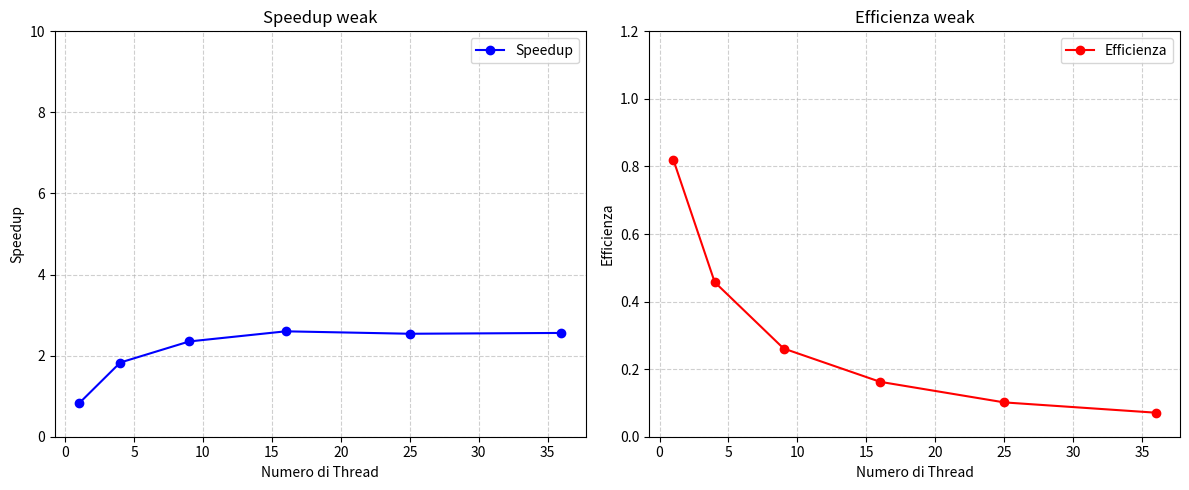

The script that saved this image:
import matplotlib.pyplot as plt # type: ignore

# Dati dalla tabella
num_threads = [1, 4, 9, 16, 25, 36]
speedup = [0.82, 1.83, 2.35, 2.60, 2.54, 2.56]
efficiency = [s/t for s, t in zip(speedup, num_threads)]  # Efficienza = Speedup / Num_threads

# Creazione della figura con due sottografi
fig, axes = plt.subplots(1, 2, figsize=(12, 5))

# Primo grafico: Speedup
axes[0].plot(num_threads, speedup, 'bo-', markersize=6, label="Speedup")
axes[0].set_xlabel("Numero di Thread")
axes[0].set_ylabel("Speedup")
axes[0].set_title("Speedup weak")
axes[0].set_ylim(0, 10)  # Imposta il limite dell'asse y da 0 a 0.5
axes[0].grid(True, linestyle="--", alpha=0.6)
axes[0].legend()
# axes[0].set_xscale('log')  # Scala logaritmica sull'asse x

# Secondo grafico: Efficienza
axes[1].plot(num_threads, efficiency, 'ro-', markersize=6, label="Efficienza")
axes[1].set_xlabel("Numero di Thread")
axes[1].set_ylabel("Efficienza")
axes[1].set_title("Efficienza weak")
axes[1].set_ylim(0, 1.2)  # Imposta il limite dell'asse y da 0 a 0.5
axes[1].grid(True, linestyle="--", alpha=0.6)
axes[1].legend()
# axes[1].set_xscale('log')  # Scala logaritmica sull'asse x

# Mostra i grafici
plt.tight_layout()
plt.show()

